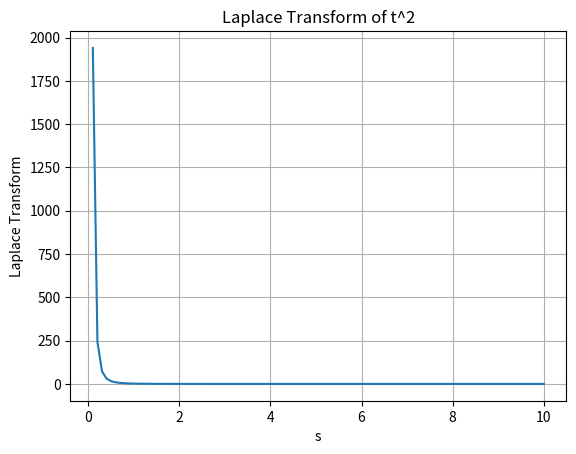

Generate this figure with matplotlib:
import numpy as np
import matplotlib.pyplot as plt
import sympy

t, s = sympy.symbols('t s')
def L(f):
    return sympy.laplace_transform(f, t, s, noconds=True)

y1 = t**2
lp1 = L(y1)

lp1_func = sympy.lambdify(s, lp1, 'numpy')
s_values = np.linspace(0, 10, 100)

lp1_values = lp1_func(s_values)

plt.plot(s_values, lp1_values)
plt.xlabel('s')
plt.ylabel('Laplace Transform')
plt.title('Laplace Transform of t^2')
plt.grid(True)
plt.show()
